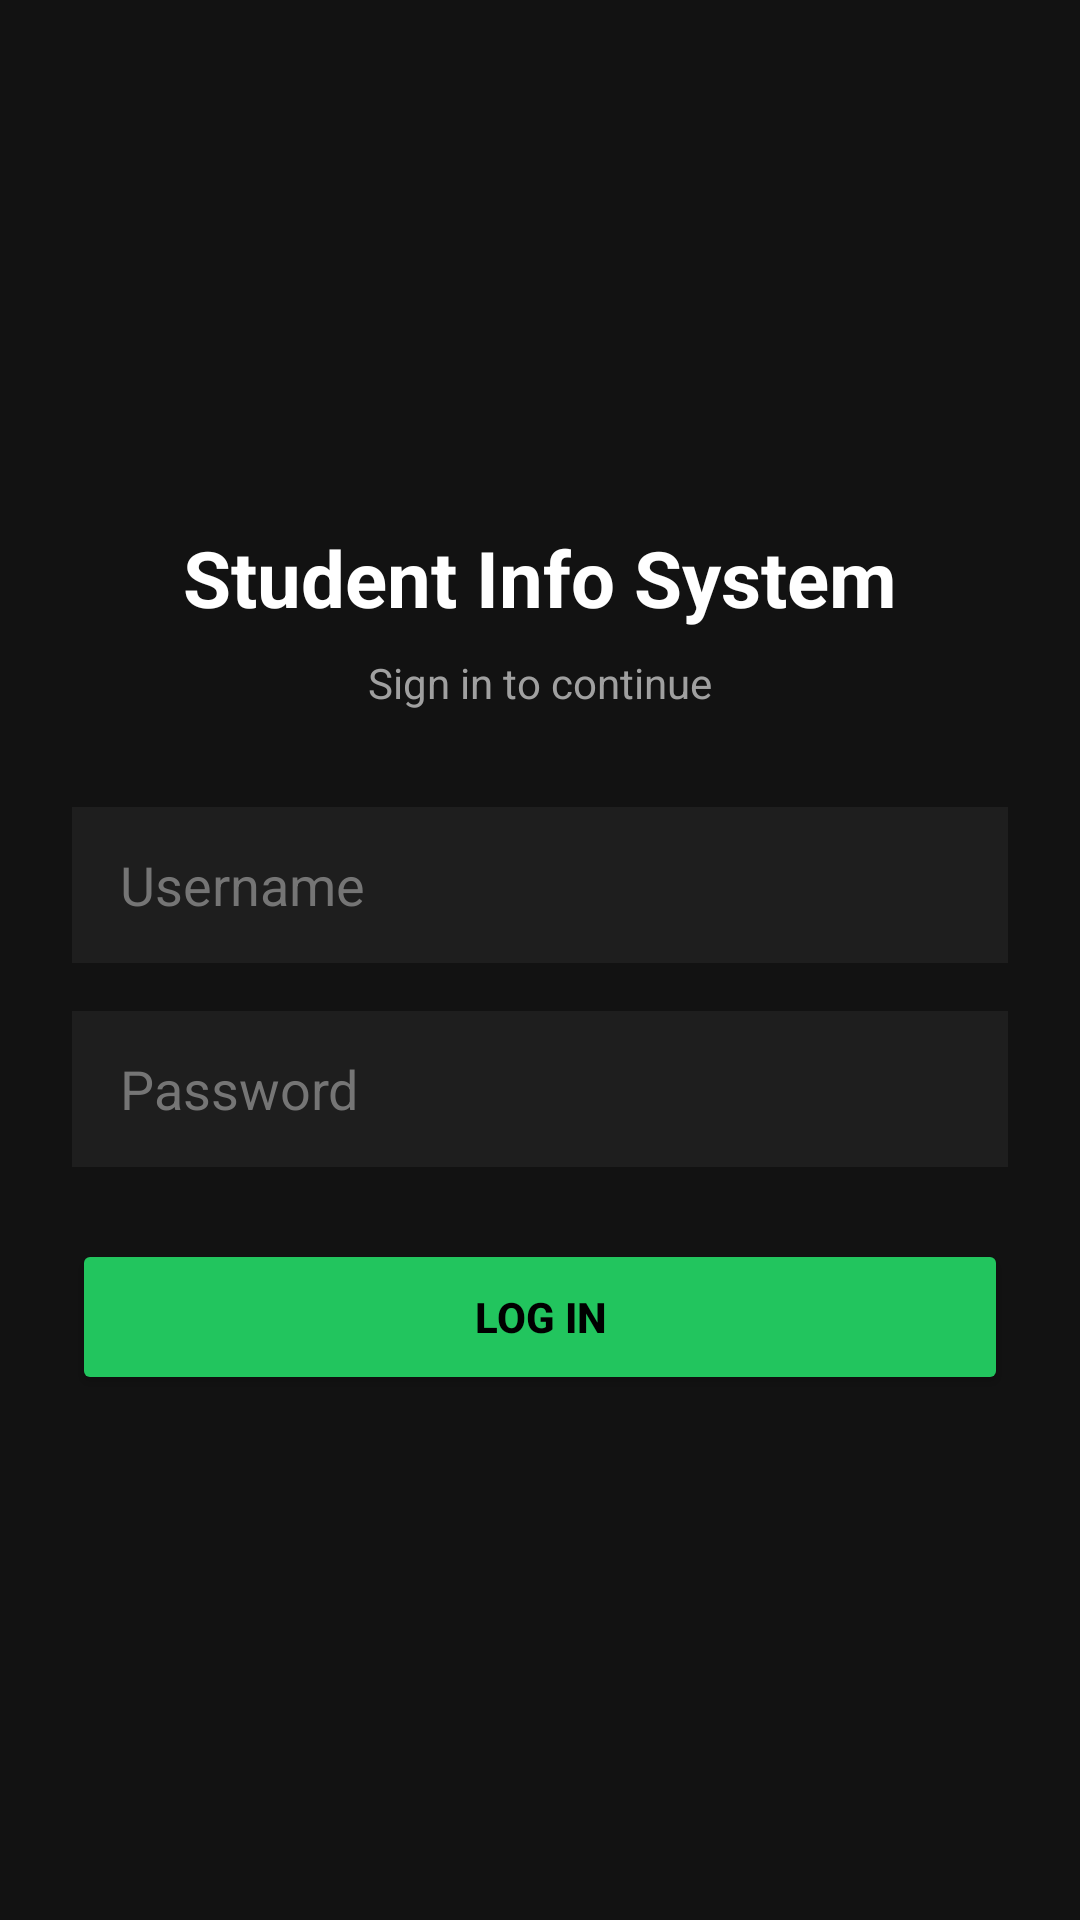

Reconstruct the res/layout file that produces this screen, plus the resources it refers to.
<!-- AndroidManifest.xml: application theme Theme.StudInfoSystem -->
<!-- res/layout/activity_main.xml -->
<?xml version="1.0" encoding="utf-8"?>
<LinearLayout xmlns:android="http://schemas.android.com/apk/res/android"
    android:id="@+id/main"
    android:layout_width="match_parent"
    android:layout_height="match_parent"
    android:background="#121212"
    android:gravity="center"
    android:orientation="vertical"
    android:padding="24dp">

    <TextView
        android:layout_width="wrap_content"
        android:layout_height="wrap_content"
        android:layout_marginBottom="8dp"
        android:text="Student Info System"
        android:textColor="#FFFFFF"
        android:textSize="26sp"
        android:textStyle="bold" />

    <TextView
        android:layout_width="wrap_content"
        android:layout_height="wrap_content"
        android:layout_marginBottom="32dp"
        android:text="@string/sign_in_to_continue"
        android:textColor="#A0A0A0"
        android:textSize="14sp" />

    <EditText
        android:id="@+id/etUsername"
        android:layout_width="match_parent"
        android:layout_height="52dp"
        android:layout_marginBottom="16dp"
        android:background="#1E1E1E"
        android:hint="Username"
        android:inputType="text"
        android:paddingHorizontal="16dp"
        android:textColor="#FFFFFF"
        android:textColorHint="#757575" />

    <EditText
        android:id="@+id/etPassword"
        android:layout_width="match_parent"
        android:layout_height="52dp"
        android:layout_marginBottom="24dp"
        android:background="#1E1E1E"
        android:hint="Password"
        android:inputType="textPassword"
        android:paddingHorizontal="16dp"
        android:textColor="#FFFFFF"
        android:textColorHint="#757575" />

    <Button
        android:id="@+id/btnLogin"
        android:layout_width="match_parent"
        android:layout_height="52dp"
        android:backgroundTint="#22C55E"
        android:text="Log In"
        android:textColor="#000000"
        android:textStyle="bold" />

</LinearLayout>
<!-- resources referenced by this layout -->
<resources>
  <string name="sign_in_to_continue">Sign in to continue</string>
  <style name="Theme.StudInfoSystem" parent="Base.Theme.StudInfoSystem" />
  <style name="Base.Theme.StudInfoSystem" parent="Theme.Material3.DayNight.NoActionBar">
          
          
      </style>
</resources>
